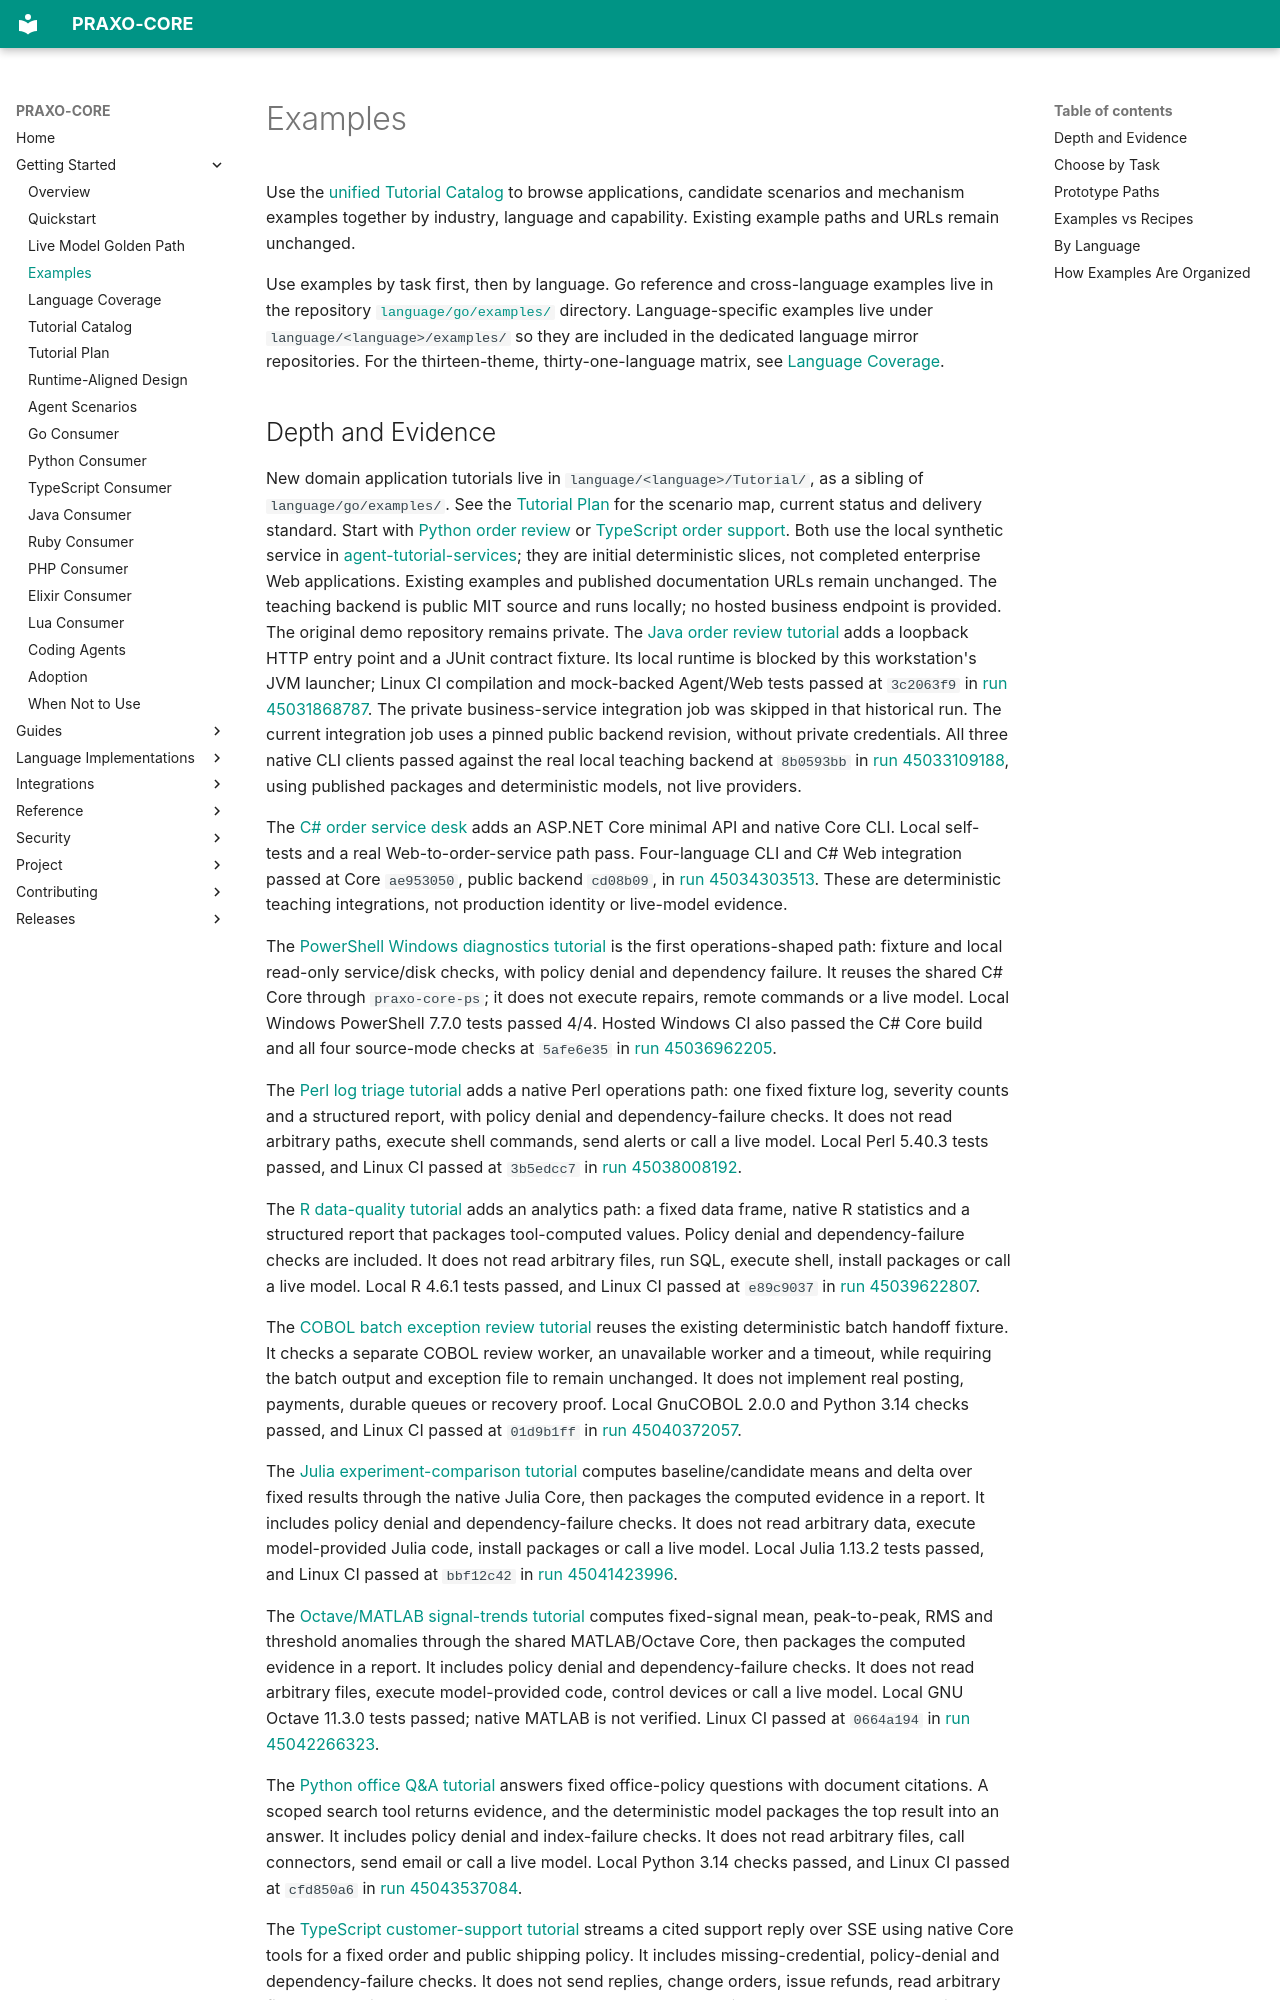

repository: axisvela/praxo-core · page: getting-started/examples/index.html · generator: mkdocs

# Examples

Use the [unified Tutorial Catalog](tutorial-catalog.md) to browse applications,
candidate scenarios and mechanism examples together by industry, language and
capability. Existing example paths and URLs remain unchanged.

Use examples by task first, then by language. Go reference and cross-language
examples live in the repository
[`language/go/examples/`](https://github.com/axisvela/praxo-core/tree/main/examples)
directory. Language-specific examples live under
`language/<language>/examples/` so they are included in the dedicated language
mirror repositories. For the thirteen-theme, thirty-one-language matrix, see
[Language Coverage](language-coverage.md).
